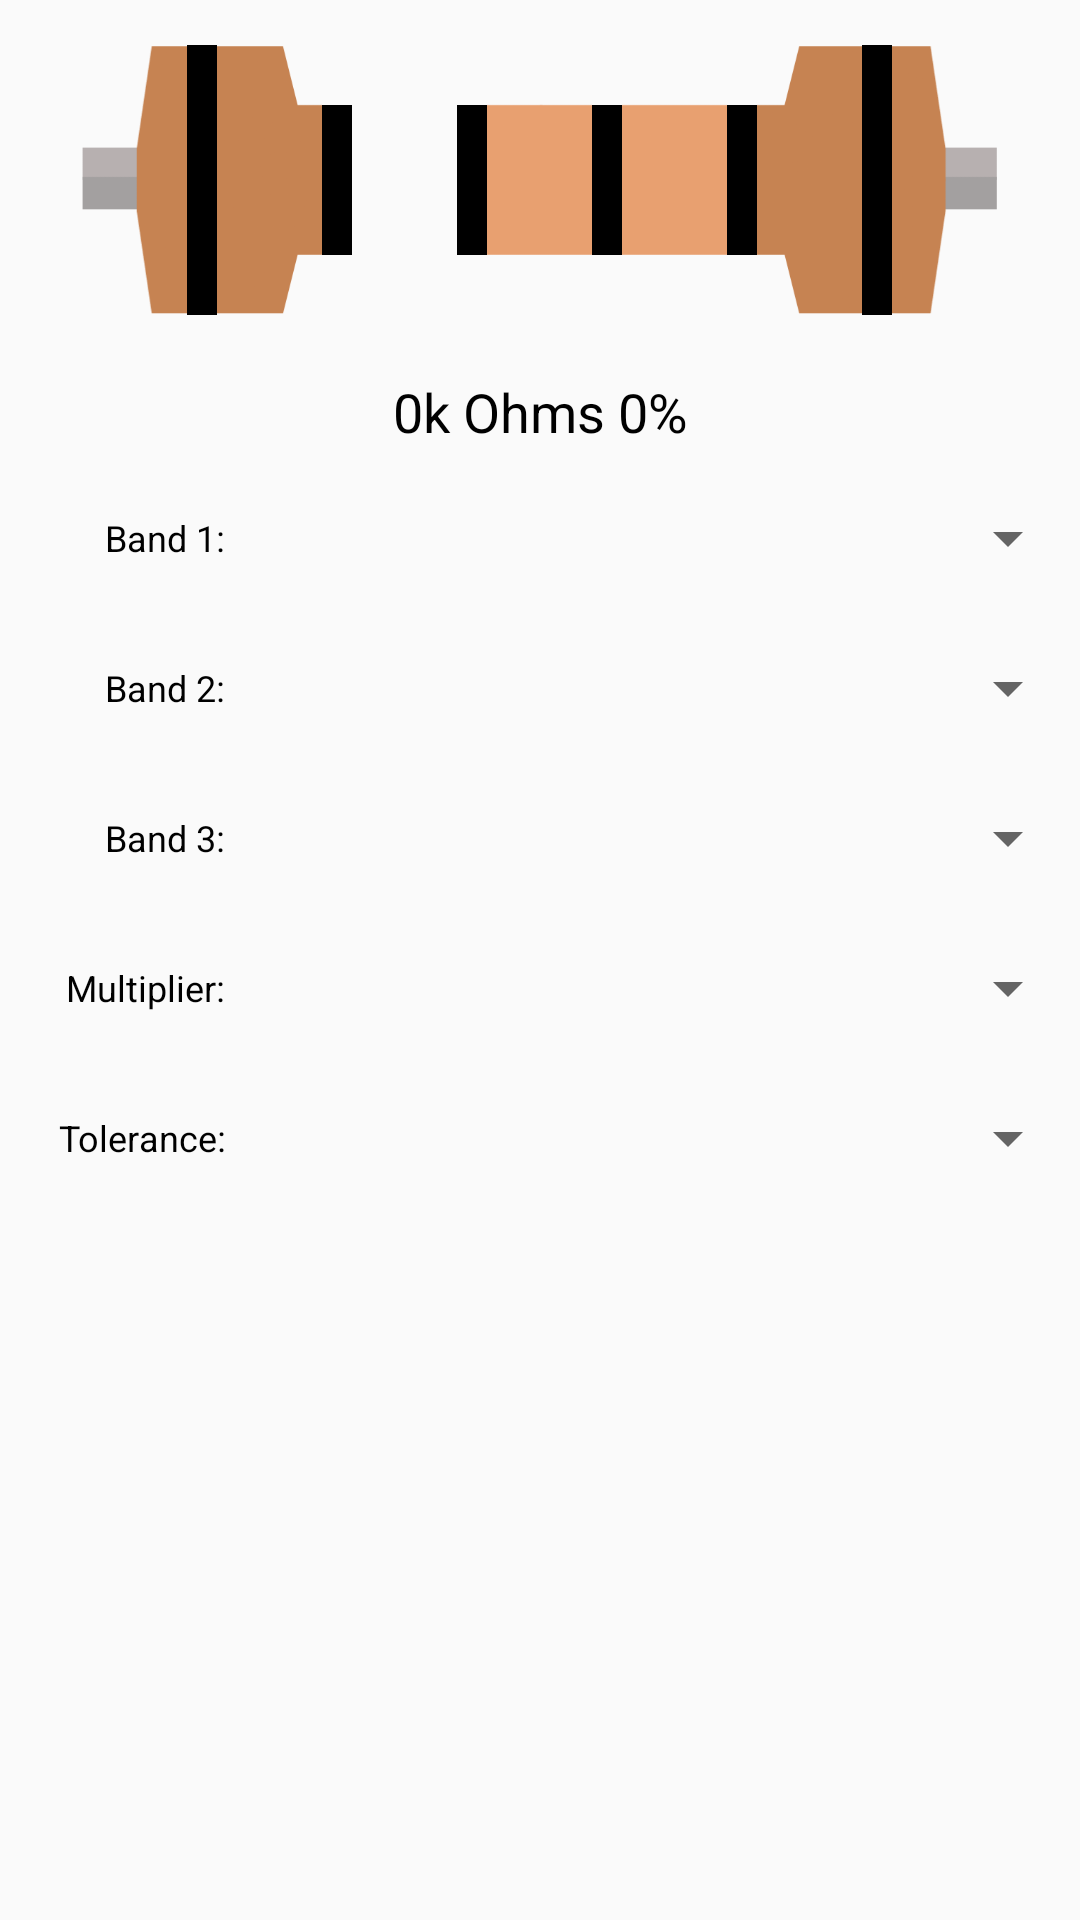

Reconstruct the res/layout file that produces this screen, plus the resources it refers to.
<!-- AndroidManifest.xml: application theme Theme.CalculatorResistor -->
<!-- res/layout/fragment_band_4.xml -->
<?xml version="1.0" encoding="utf-8"?>
<LinearLayout xmlns:android="http://schemas.android.com/apk/res/android"
    android:layout_width="match_parent"
    android:layout_height="match_parent"
    android:orientation="vertical">

    <include layout="@layout/resistance_image_color" />

    <TextView
        android:id="@+id/resistance_value"
        android:layout_width="match_parent"
        android:layout_height="wrap_content"
        android:layout_marginVertical="5dp"
        android:textAlignment="center"
        android:textSize="18dp"
        android:textColor="@color/black"
        android:text="0k Ohms 0%" />

    <include layout="@layout/spinner_band_color_name" />

    <include layout="@layout/spinner_band_multiplier" />

    <include layout="@layout/spinner_band_tolerance" />

</LinearLayout>
<!-- res/layout/resistance_image_color.xml (included above) -->
<?xml version="1.0" encoding="utf-8"?>
<LinearLayout xmlns:android="http://schemas.android.com/apk/res/android"
    android:layout_width="match_parent"
    android:layout_height="wrap_content"
    android:orientation="horizontal"
    android:gravity="center">


    <ImageView
        android:layout_width="35dp"
        android:layout_height="120dp"
        android:src="@drawable/res1"/>
    <ImageView
        android:id="@+id/ban_res_1"
        android:layout_width="10dp"
        android:layout_height="90dp"
        android:layout_marginVertical="15dp"
        android:background="#000"/>
    <ImageView
        android:layout_width="35dp"
        android:layout_height="120dp"
        android:src="@drawable/res2"/>
    <ImageView
        android:id="@+id/ban_res_2"
        android:layout_width="10dp"
        android:layout_height="50dp"
        android:layout_marginVertical="35dp"
        android:background="#000"/>
    <ImageView
        android:layout_width="35dp"
        android:layout_height="120dp"
        android:src="@drawable/res3"/>
    <ImageView
        android:id="@+id/ban_res_5"
        android:layout_width="10dp"
        android:layout_height="50dp"
        android:layout_marginVertical="35dp"
        android:background="#000"/>
    <ImageView
        android:layout_width="35dp"
        android:layout_height="120dp"
        android:src="@drawable/res4"/>
    <ImageView
        android:id="@+id/ban_res_3"
        android:layout_width="10dp"
        android:layout_height="50dp"
        android:layout_marginVertical="35dp"
        android:background="#000"/>
    <ImageView
        android:layout_width="35dp"
        android:layout_height="120dp"
        android:src="@drawable/res5"/>
    <ImageView
        android:id="@+id/ban_res_6"
        android:layout_width="10dp"
        android:layout_height="50dp"
        android:layout_marginVertical="35dp"
        android:background="#000"/>
    <ImageView
        android:layout_width="35dp"
        android:layout_height="120dp"
        android:src="@drawable/res6"/>
    <ImageView
        android:id="@+id/ban_res_4"
        android:layout_width="10dp"
        android:layout_height="90dp"
        android:layout_marginVertical="15dp"
        android:background="#000"/>
    <ImageView
        android:layout_width="35dp"
        android:layout_height="120dp"
        android:src="@drawable/res7"/>



</LinearLayout>
<!-- res/layout/spinner_band_color_name.xml (included above) -->
<?xml version="1.0" encoding="utf-8"?>
<LinearLayout xmlns:android="http://schemas.android.com/apk/res/android"
    android:layout_width="match_parent"
    android:layout_height="wrap_content"
    android:orientation="vertical">


    <RelativeLayout
        android:layout_width="match_parent"
        android:layout_height="match_parent"
        android:layout_marginVertical="5dp">

        <TextView
            android:id="@+id/text_color_band_name_1"
            android:layout_width="70dp"
            android:layout_height="40dp"
            android:layout_marginLeft="5dp"
            android:gravity="center|right"
            android:textSize="12dp"
            android:textColor="@color/black"
            android:layout_weight="1"
            android:text="Band 1:" />
        <Spinner
            android:id="@+id/spinner_band_color_name_1"
            android:layout_width="match_parent"
            android:layout_height="40dp"
            android:layout_marginLeft="85dp"
            android:spinnerMode="dialog"
            android:layout_weight="0" />
    </RelativeLayout>

    <RelativeLayout
        android:layout_width="match_parent"
        android:layout_height="match_parent"
        android:layout_marginVertical="5dp">

        <TextView
            android:id="@+id/text_color_band_name_2"
            android:layout_width="70dp"
            android:layout_height="40dp"
            android:layout_marginLeft="5dp"
            android:gravity="center|right"
            android:textSize="12dp"
            android:textColor="@color/black"
            android:layout_weight="1"
            android:text="Band 2:" />
        <Spinner
            android:id="@+id/spinner_band_color_name_2"
            android:layout_width="match_parent"
            android:layout_height="40dp"
            android:layout_marginLeft="85dp"
            android:spinnerMode="dialog"
            android:layout_weight="0" />
    </RelativeLayout>

    <RelativeLayout
        android:layout_width="match_parent"
        android:layout_height="match_parent"
        android:layout_marginVertical="5dp"
        android:id="@+id/spinner_three_optional">

        <TextView
            android:id="@+id/text_color_band_name_3"
            android:layout_width="70dp"
            android:layout_height="40dp"
            android:layout_marginLeft="5dp"
            android:gravity="center|right"
            android:textSize="12dp"
            android:textColor="@color/black"
            android:layout_weight="1"
            android:text="Band 3:" />
        <Spinner
            android:id="@+id/spinner_band_color_name_3"
            android:layout_width="match_parent"
            android:layout_height="40dp"
            android:layout_marginLeft="85dp"
            android:spinnerMode="dialog"
            android:layout_weight="0" />
    </RelativeLayout>


</LinearLayout>
<!-- res/layout/spinner_band_multiplier.xml (included above) -->
<?xml version="1.0" encoding="utf-8"?>
<LinearLayout xmlns:android="http://schemas.android.com/apk/res/android"
    android:layout_width="match_parent"
    android:layout_height="wrap_content"
    android:orientation="vertical">

    <RelativeLayout
        android:layout_width="match_parent"
        android:layout_height="match_parent"
        android:layout_marginVertical="5dp">

        <TextView
            android:id="@+id/text_band_multiplier"
            android:layout_width="70dp"
            android:layout_height="40dp"
            android:layout_marginLeft="5dp"
            android:gravity="center|right"
            android:textSize="12dp"
            android:textColor="@color/black"
            android:layout_weight="1"
            android:text="Multiplier:" />
        <Spinner
            android:id="@+id/spinner_band_multiplier"
            android:layout_width="match_parent"
            android:layout_height="40dp"
            android:layout_marginLeft="85dp"
            android:spinnerMode="dialog"
            android:layout_weight="0" />
    </RelativeLayout>


</LinearLayout>
<!-- res/layout/spinner_band_tolerance.xml (included above) -->
<?xml version="1.0" encoding="utf-8"?>
<LinearLayout xmlns:android="http://schemas.android.com/apk/res/android"
    android:layout_width="match_parent"
    android:layout_height="wrap_content"
    android:orientation="vertical">

    <RelativeLayout
        android:layout_width="match_parent"
        android:layout_height="match_parent"
        android:layout_marginVertical="5dp">

        <TextView
            android:id="@+id/text_band_tolerance"
            android:layout_width="70dp"
            android:layout_height="40dp"
            android:layout_marginLeft="5dp"
            android:gravity="center|right"
            android:textSize="12dp"
            android:textColor="@color/black"
            android:layout_weight="1"
            android:text="Tolerance:" />
        <Spinner
            android:id="@+id/spinner_band_tolerance"
            android:layout_width="match_parent"
            android:layout_height="40dp"
            android:layout_marginLeft="85dp"
            android:spinnerMode="dialog"
            android:layout_weight="0" />
    </RelativeLayout>

</LinearLayout>
<!-- resources referenced by this layout -->
<resources>
  <color name="black">#FF000000</color>
  <!-- drawable res1: png bitmap (drawable, 7185 bytes) -->
  <!-- drawable res2: png bitmap (drawable, 5338 bytes) -->
  <!-- drawable res4: png bitmap (drawable, 3414 bytes) -->
  <!-- drawable res5: png bitmap (drawable, 3344 bytes) -->
  <!-- drawable res6: png bitmap (drawable, 5463 bytes) -->
  <!-- drawable res7: png bitmap (drawable, 7046 bytes) -->
  <style name="Theme.CalculatorResistor" parent="Theme.AppCompat.Light.DarkActionBar">
          
          <item name="colorPrimary">@color/purple_500</item>
          <item name="colorPrimaryDark">@color/purple_700</item>
          <item name="colorAccent">@color/teal_200</item>
          
      </style>
  <color name="purple_500">#FF6200EE</color>
  <color name="purple_700">#FF3700B3</color>
  <color name="teal_200">#FF03DAC5</color>
</resources>
